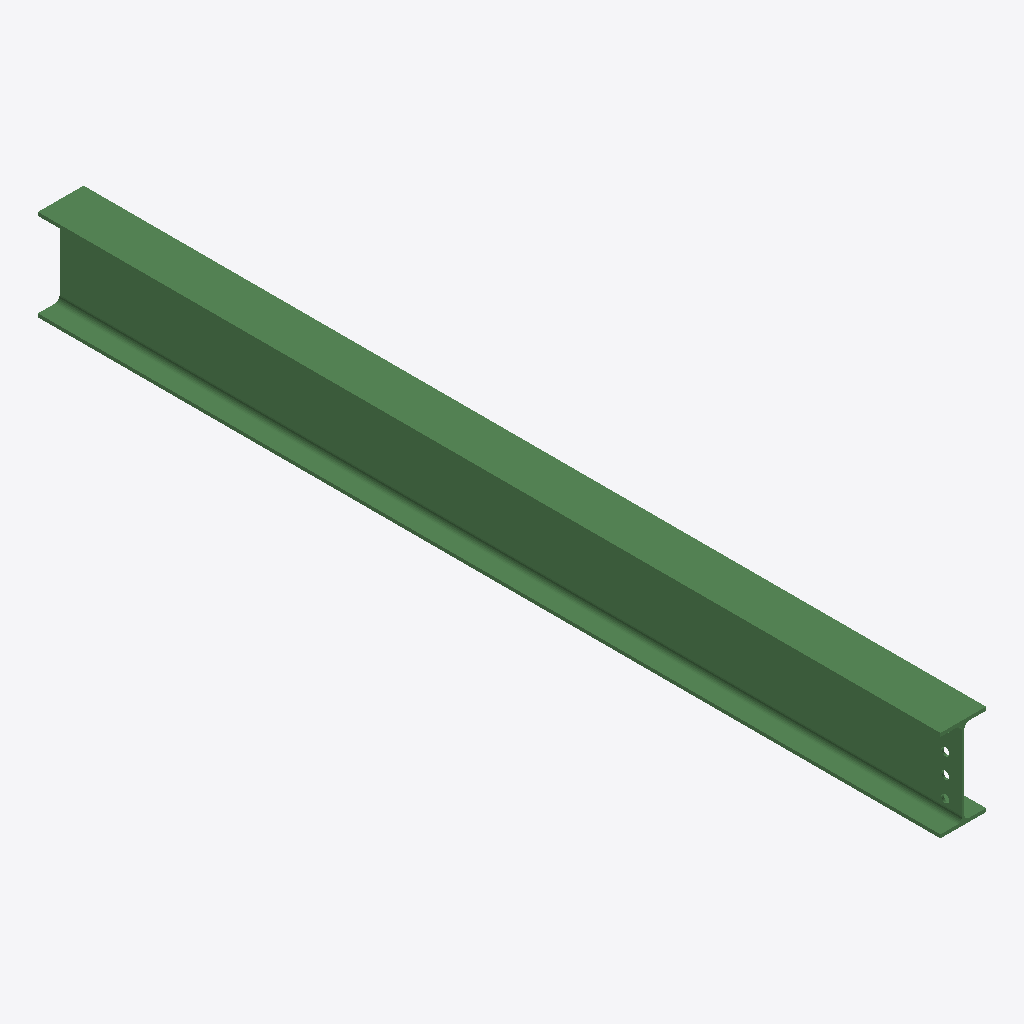
Isometric view of an IFC building model (IFC-SPF (STEP), schema IFC2X3, length unit millimetre), seen from the south-west, elements coloured by IFC class: 1 beam (green).
Extent 0.1 m × 2.7 m × 0.3 m (x, y, z). Storeys (1): Undefined at 0.00 m. Elements (1): 1 IfcBeam.

HEADER;
FILE_DESCRIPTION(('ViewDefinition[AISC_Steel_Detailing]','Option [BaseQuantities:Off]','Option [GridExport:On]','Option [Assemblies:Off]','Option [Bolts:On]','Option [Rebars:On]','Option [PourObjects:Off]','Option [Welds:On]','Option [SurfaceTreatments:On]','Option [LocationBy:0]','Option [ViewColors:Off]','Option [SectionedSpine:Off]','[2 more]'),'2;1');
FILE_NAME('b_397_Qty_1.ifc','2026-05-16T11:53:05',('GIOVANNIPC\\gcorrea'),('Structural Designer'),'IFC Database version: Work','Tekla Structures 2020 Service Pack 5, IFC Export','');
FILE_SCHEMA(('IFC2X3'));
ENDSEC;
DATA;
#37=IFCPROJECT('2G7ZFDNE16yBDU14FA92Me',#5,'Proyecto',$,$,$,$,(#11),#36);
#39=IFCSITE('2xvEzEinjBTea80yOTcujY',#5,'Obra',$,$,#38,$,$,.ELEMENT.,$,$,$,$,$);
#41=IFCBUILDING('0$Hd4GFpDDYxtyCJfP$05_',#5,'Undefined',$,$,#40,$,$,.ELEMENT.,$,$,$);
#43=IFCBUILDINGSTOREY('29hdEUCErFze9E_VIAceOd',#5,'Undefined',$,$,#42,$,$,.ELEMENT.,0.0);
#64=IFCBEAM('2EA0M$J6XELe_45KXMiK3G',#44,'BEAM','IPE270','IPE270',#47,#63,'ID8e2805bf-4c68-4e56-8f84-154856b140d0');
ENDSEC;
